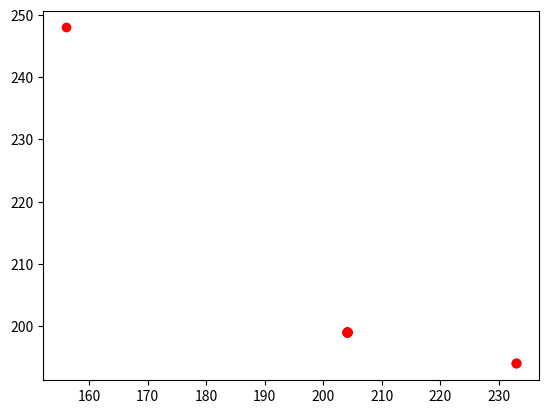

The script that saved this image:
import numpy as np
import random
import copy
import matplotlib.pyplot as plt

x_lower_limit = 0.
x_upper_limit = 5.

y_lower_limit = 0.
y_upper_limit = 3.

data = []

n_functions = 2
n_iterations = 250
population_size = 50
offspring_size = 10
n_adversaries = 8
beta = 0.5
alpha = 1.
mutation_prob = 0.5   # .0 - 1.

city_distances = [ [0, 12, 3, 23, 1, 5, 23, 56, 12, 11],
				   [12, 0, 9, 18, 3, 41, 45, 5, 41, 27],
				   [3, 9, 0, 89, 56, 21, 12, 48, 14, 29],
				   [23, 18, 89, 0, 87, 46, 75, 17, 50, 42],
				   [1, 3, 56, 87, 0, 55, 22, 86, 14, 33],
				   [5, 41, 21, 46, 55, 0, 21, 76, 54, 81],
				   [23, 45, 12, 75, 22, 21, 0, 11, 57, 48],
				   [56, 5, 48, 17, 86, 76, 11, 0, 63, 24],
				   [12, 41, 14, 50, 14, 54, 57, 63, 0, 9],
				   [11, 27, 29, 42, 33, 81, 48, 24, 9, 0] ]

cost_between_cities = [ [0, 22, 47, 15, 63, 21, 23, 16, 11, 9], 
						[22, 0, 18, 62, 41, 52, 13, 11, 26, 43],
						[47, 18, 0, 32, 57, 44, 62, 20, 8, 36],
						[15, 62, 32, 0, 62, 45, 75, 63, 14, 12],
						[63, 41, 57, 62, 0, 9, 99, 42, 56, 23],
						[21, 52, 44, 45, 9, 0, 77 ,58, 22, 14],
						[23, 13, 62, 75, 99, 77, 0, 30, 25, 60],
						[16, 11, 20, 63, 42, 58, 30, 0, 66, 85],
						[11, 26, 8, 14, 56, 22, 25, 66, 0, 54],
						[9, 43, 36, 12, 23, 14, 60, 85, 54, 0]]


n_cities = len( city_distances )

def generate_individual_tsp():
	return { "cm": np.random.permutation( n_cities ), "f_distance": np.inf, \
					"f_cost": np.inf }

def generate_population_tsp():
	for i in range( population_size ):
		data.append( generate_individual_tsp() )

def evaluate_population_tsp():
	for i in data:
		i["f_distance"] = fitness_distance( i )
		i["f_cost"] = fitness_cost( i )

def fitness_distance( individual ):
	total_distance = 0
	for i in range( n_cities -1 ):
		total_distance += city_distances[ individual["cm"][i] ]\
										[ individual["cm"][i+1] ]
	return total_distance

def fitness_cost( individual ):
	total_cost = 0
	for i in range( n_cities -1 ):
		total_cost += cost_between_cities[ individual["cm"][i] ]\
										[ individual["cm"][i+1] ]
	return total_cost

def PBX_crossover(individual_1, individual_2):
	offspring = []

	mother_cromosome = individual_1["cm"]
	father_cromosome = individual_2["cm"]

	son_1, son_2 = [], []

	mask = np.random.randint(2, size=len(mother_cromosome))

	for i, j in zip(range(len(mother_cromosome)), mask):
	
		if(j == 1):
			son_1.append(father_cromosome[i])
			son_2.append(mother_cromosome[i])
		else:
			son_1.append(-1)
			son_2.append(-1)

	# print(son_1)
	# print(son_2)

	for i in mother_cromosome:
		if (i not in son_1):
			tmp = son_1.index(-1)
			son_1[tmp] = i

	for i in father_cromosome:
		if (i not in son_2):
			tmp = son_2.index(-1)
			son_2[tmp] = i

	# print(*son_1, sep='')
	# print(*son_2, sep='')

	new_individual_1 = { "cm": son_1 }
	new_individual_2 = { "cm": son_2 }

	new_individual_1["f_distance"] = fitness_distance( new_individual_1 )
	new_individual_2["f_distance"] = fitness_distance( new_individual_2 )

	new_individual_1["f_cost"] = fitness_cost( new_individual_1 )
	new_individual_2["f_cost"] = fitness_cost( new_individual_2 )

	offspring.append(new_individual_1)
	offspring.append(new_individual_2)

	return offspring

def mutation_tsp( individual_1 ):
	perm_tmp = list(np.random.permutation( n_cities ))
	individual_1["cm"][perm_tmp[1]], individual_1["cm"][perm_tmp[0]] = \
	 	individual_1["cm"][perm_tmp[0]], individual_1["cm"][perm_tmp[1]]

def tournament_selection_tsp():
	adversaries = np.random.permutation( list( range( population_size ) ) )
	tmp = [ data[i] for i in adversaries[:n_adversaries]]
	sums = [ i["f_distance"]+i["f_cost"] for i in tmp ]
	m_min = min( sums )
	return data[adversaries[sums.index(m_min)]] 

def function_1( x, y):
	return 4*(x**2) + 4*(y**2)

def function_2( x, y):
	return (x-5)**2 + (y-5)**2

def generate_individual():
	return {"x": random.uniform(x_lower_limit, x_upper_limit), \
			"y": random.uniform(y_lower_limit, y_upper_limit), \
			"fitness_1": np.inf, \
			"fitness_2": np.inf }

def generate_population():
	for i in range( population_size ):
		data.append( generate_individual() )

def evaluate_population():
	for i in data:
		i["fitness_1"] = function_1( i["x"], i["y"] )
		i["fitness_2"] = function_2( i["x"], i["y"] )

def tournament_selection():
	adversaries = np.random.permutation( list( range( population_size ) ) )
	tmp = [ data[i] for i in adversaries[:n_adversaries]]
	sums = [ i["fitness_1"]+i["fitness_2"] for i in tmp ]
	m_min = min( sums )
	return data[adversaries[sums.index(m_min)]] 

def BLX_crossover( parent_1, parent_2 ):
	m_beta = random.uniform( beta - alpha, beta + alpha )
	
	m_x = parent_1["x"] + m_beta*( parent_2["x"] - parent_1["x"] )
	m_y = parent_1["y"] + m_beta*( parent_2["y"] - parent_1["y"] )
	m_1 = function_1( m_x, m_y )
	m_2 = function_2( m_x, m_y )

	return {"x": m_x, "y": m_y, "fitness_1": m_1, "fitness_2": m_2 }

def uniform_mutation( individual ):
	if( random.randint(0, 1) ):
		individual["x"] = random.uniform(x_lower_limit, x_upper_limit)
	else:
		individual["y"] = random.uniform(y_lower_limit, y_upper_limit)
	individual["fitness_1"] = function_1( individual["x"], individual["y"] )
	individual["fitness_2"] = function_2( individual["x"], individual["y"] )

def valid_individual( individual ):
	if( x_lower_limit <= individual["x"] <= x_upper_limit and \
		y_lower_limit <= individual["y"] <= y_upper_limit ):
		return True
	return False

def dominate( individual_1, individual_2 ):
		if( ( individual_1["fitness_1"] < individual_2["fitness_1"] and \
			  individual_1["fitness_2"] < individual_2["fitness_2"] ) or \
			( individual_1["fitness_1"] <= individual_2["fitness_1"] and \
			  individual_1["fitness_2"] < individual_2["fitness_2"] ) or \
			( individual_1["fitness_1"] < individual_2["fitness_1"] and \
			  individual_1["fitness_2"] <= individual_2["fitness_2"] ) ):
			return True
		return False 

def dominate_tsp( individual_1, individual_2 ):
		if( ( individual_1["f_distance"] < individual_2["f_distance"] and \
			  individual_1["f_cost"] < individual_2["f_cost"] ) or \
			( individual_1["f_distance"] <= individual_2["f_distance"] and \
			  individual_1["f_cost"] < individual_2["f_cost"] ) or \
			( individual_1["f_distance"] < individual_2["f_distance"] and \
			  individual_1["f_cost"] <= individual_2["f_cost"] ) ):
			return True
		return False 

def non_dominated_sort():
	S = []
	N = []
	rank = []
	frontiers = [[]]
	
	for i in range( len( data ) ):
		S.append([])
		N.append( 0 )
		rank.append( 0 )

	for p in  range(len( data )) :
		for q in range(len( data )):
			if( dominate(data[p], data[q]) ):
				S[p].append(q)
			elif( dominate( data[q], data[p]) ):
				N[p] += 1
		if(N[p] == 0):
			rank[p] = 0
			frontiers[0].append(p)
	i = 0
	while( frontiers[i] != [] ):
		Q = []
		for p in frontiers[i]:
			for q in S[p]:
				N[q] -= 1
				if( N[q] == 0 ):
					rank[q] = i+1
					Q.append(q)
		i += 1
		frontiers.append( Q )
	print(frontiers)
	del frontiers[len(frontiers)-1]
	return frontiers

def non_dominated_sort_tsp():
	S = []
	N = []
	rank = []
	frontiers = [[]]
	
	for i in range( len( data ) ):
		S.append([])
		N.append( 0 )
		rank.append( 0 )

	for p in  range(len( data )) :
		for q in range(len( data )):
			if( dominate_tsp(data[p], data[q]) ):
				S[p].append(q)
			elif( dominate_tsp( data[q], data[p]) ):
				N[p] += 1
		if(N[p] == 0):
			rank[p] = 0
			frontiers[0].append(p)
	i = 0
	while( frontiers[i] != [] ):
		Q = []
		for p in frontiers[i]:
			for q in S[p]:
				N[q] -= 1
				if( N[q] == 0 ):
					rank[q] = i+1
					Q.append(q)
		i += 1
		frontiers.append( Q )
	del frontiers[len(frontiers)-1]
	return frontiers

def crowding_distance( frontiers ):
	distances = dict()
	for f in frontiers:
		distance = [ 0. ] * len(f)
		for m in range( n_functions ):
			m_sorted = [ [i, data[i]["fitness_"+str(m+1)]] for i in f ]
			m_sorted = sorted( m_sorted, key=lambda x: x[1] )
			if( len(m_sorted) > 1):
				distance[0] = np.inf
				distance[ len(f)-1 ] = np.inf

				if( len(m_sorted) > 2):
					m_max = max(m_sorted, key=lambda item: item[1])[1]
					m_min = min(m_sorted, key=lambda item: item[1])[1]
					if( m_max - m_min == 0):
						divisor = 10e-5
					else:
						divisor = m_max - m_min
					for k in range(1, len(f)-1 ):
						distance[k] += (m_sorted[k+1][1] - m_sorted[k-1][1]) / \
									   (divisor)
			else:
				distance[0] = 0
		for i in range( len(f) ):
			distances[f[i]] = distance[i]
	return distances

def crowding_distance_tsp( frontiers ):
	distances = dict()
	for f in frontiers:
		distance = [ 0. ] * len(f)
		for m in range( n_functions ):
			if( m == 0):
				m_sorted = [ [i, data[i]["f_distance"]] for i in f ]
			elif( m == 1): 
				m_sorted = [ [i, data[i]["f_cost"]] for i in f ]
			m_sorted = sorted( m_sorted, key=lambda x: x[1] )
			if( len(m_sorted) > 1):
				distance[0] = np.inf
				distance[ len(f)-1 ] = np.inf

				if( len(m_sorted) > 2):
					m_max = max(m_sorted, key=lambda item: item[1])[1]
					m_min = min(m_sorted, key=lambda item: item[1])[1]
					if( m_max - m_min == 0):
						divisor = 10e-5
					else:
						divisor = m_max - m_min
					for k in range(1, len(f)-1 ):
						distance[k] += (m_sorted[k+1][1] - m_sorted[k-1][1]) / \
									   (divisor)
			else:
				distance[0] = 0
		for i in range( len(f) ):
			distances[f[i]] = distance[i]
	return distances

def crowded_tournament_selection(frontiers, distances):
	global data
	new_data = []
	front = dict()
	c = 0
	for i in range( len( frontiers) ):
		for j in range( len(frontiers[i]) ):
			front[c] = frontiers[i][j]
			c+=1
	tmp = list( range( len(data) ) )
	while( len(new_data) < population_size ):
		perm_tmp = list(np.random.permutation( tmp ))
		# print( perm_tmp )
		rand_1 = perm_tmp[0]
		rand_2 = perm_tmp[1]
		# print( rand_1 )
		# print( rand_2 )
		if( front[rand_1] > front[rand_2] ):
			new_data.append( data[rand_1] )
			tmp.remove(rand_1)
		elif( front[rand_1] < front[rand_2] ):
			new_data.append( data[rand_2] )
			tmp.remove(rand_2) 
		elif( front[rand_1] == front[rand_2] ):
			if( distances[rand_1] >= distances[rand_2] ):
				new_data.append( data[rand_1] )
				tmp.remove(rand_1) 
			else:
				new_data.append( data[rand_2] )
				tmp.remove(rand_2) 

	return new_data

def crowded_selection_tsp( frontiers, distances):
	global data
	new_data = []
	
	while( True ):
		for i in frontiers:
			for j in i:
				new_data.append( data[j] )
				# print(len(new_data))
				if( len(new_data) >= population_size ):
					# print("asd")
					return new_data

def minimize_F():
	global data
	iteration = 0

	generate_population()
	evaluate_population()

	while( iteration <= n_iterations ):

		print("iteration #", iteration)

		for i in range(offspring_size):

			while(True):
				m_individual = BLX_crossover( tournament_selection(), \
											  tournament_selection() )
				if( random.random() <= mutation_prob ):
					uniform_mutation( m_individual )
				if( valid_individual( m_individual ) ):
					break	

			data.append( m_individual )
			data.append( m_individual )

		print("data\t", len(data))

		frontiers = non_dominated_sort()
		distances = crowding_distance( frontiers )

		# new_data = crowded_tournament_selection( frontiers, distances )
		new_data = crowded_selection_tsp( frontiers, distances )
		data = []
		data = copy.deepcopy( new_data )


		iteration += 1

		for i in data:
			print("fitness_1  ", i["fitness_1"], "\tfitness_2  ", i["fitness_2"])

	print(data)
	plt.plot([ i["fitness_1"] for i in data ], \
				[i["fitness_2"] for i in data], 'ro')
	# plt.axis([0, 6, 0, 20])
	plt.show()

def minimize_tsp():
	global data
	iteration = 0

	generate_population_tsp()
	evaluate_population_tsp()

	while( iteration <= n_iterations ):

		print("iteration #", iteration)

		for i in range( offspring_size ):

			# while(True):
			m_individual = PBX_crossover( tournament_selection_tsp(), \
										  tournament_selection_tsp() )
			if( random.random() <= mutation_prob ):
				mutation_tsp( m_individual[0] )
			if( random.random() <= mutation_prob ):
				mutation_tsp( m_individual[1] )
				# if( valid_individual( m_individual[0] ) and \
				# 		valid_individual( m_individual[1] ) ):
				# 	break	

			data.append( m_individual[0] )
			data.append( m_individual[1] )

		# print("data\t", len(data))

		frontiers = non_dominated_sort_tsp()
		distances = crowding_distance_tsp( frontiers )

		new_data = crowded_selection_tsp( frontiers, distances )
		data = []
		data = copy.deepcopy( new_data )

		print(frontiers)

		iteration += 1

		for i in data:
			print("distance  ", i["f_distance"], "\tcost  ", i["f_cost"])

	print(data)
	plt.plot([ i["f_distance"] for i in data ], \
				[i["f_cost"] for i in data], 'ro')
	# plt.axis([0, 6, 0, 20])
	plt.show()

if __name__ == "__main__":
	minimize_tsp()
	# minimize_F()
	# o_1 = [0.1, 0.4, 0.51, 0.58, 0.92, 0.12, 0.26, 0.37, 0.48, 0.61]
	# o_2 = [0.6, 0.65, 0.9, 0.21, 0.97, 0.49, 0.82, 0.3, 0.41, 0.61]

	# data = []
	# for i in range(10):
	# 	data.append({"fitness_1": o_1[i], "fitness_2": o_2[i]})

	# print(data)
	# f = non_dominated_sort()
	# print(f)
	# data = [ for i in range(10) ]

	# generate_population()
	# evaluate_population()
	# asd = non_dominated_sort()
	# print(asd)
	# qwe = crowding_distance( asd )
	# print("D\t", qwe)
	# print("\n\n",data)

	# print( crowded_tournament_selection( asd, qwe ) )